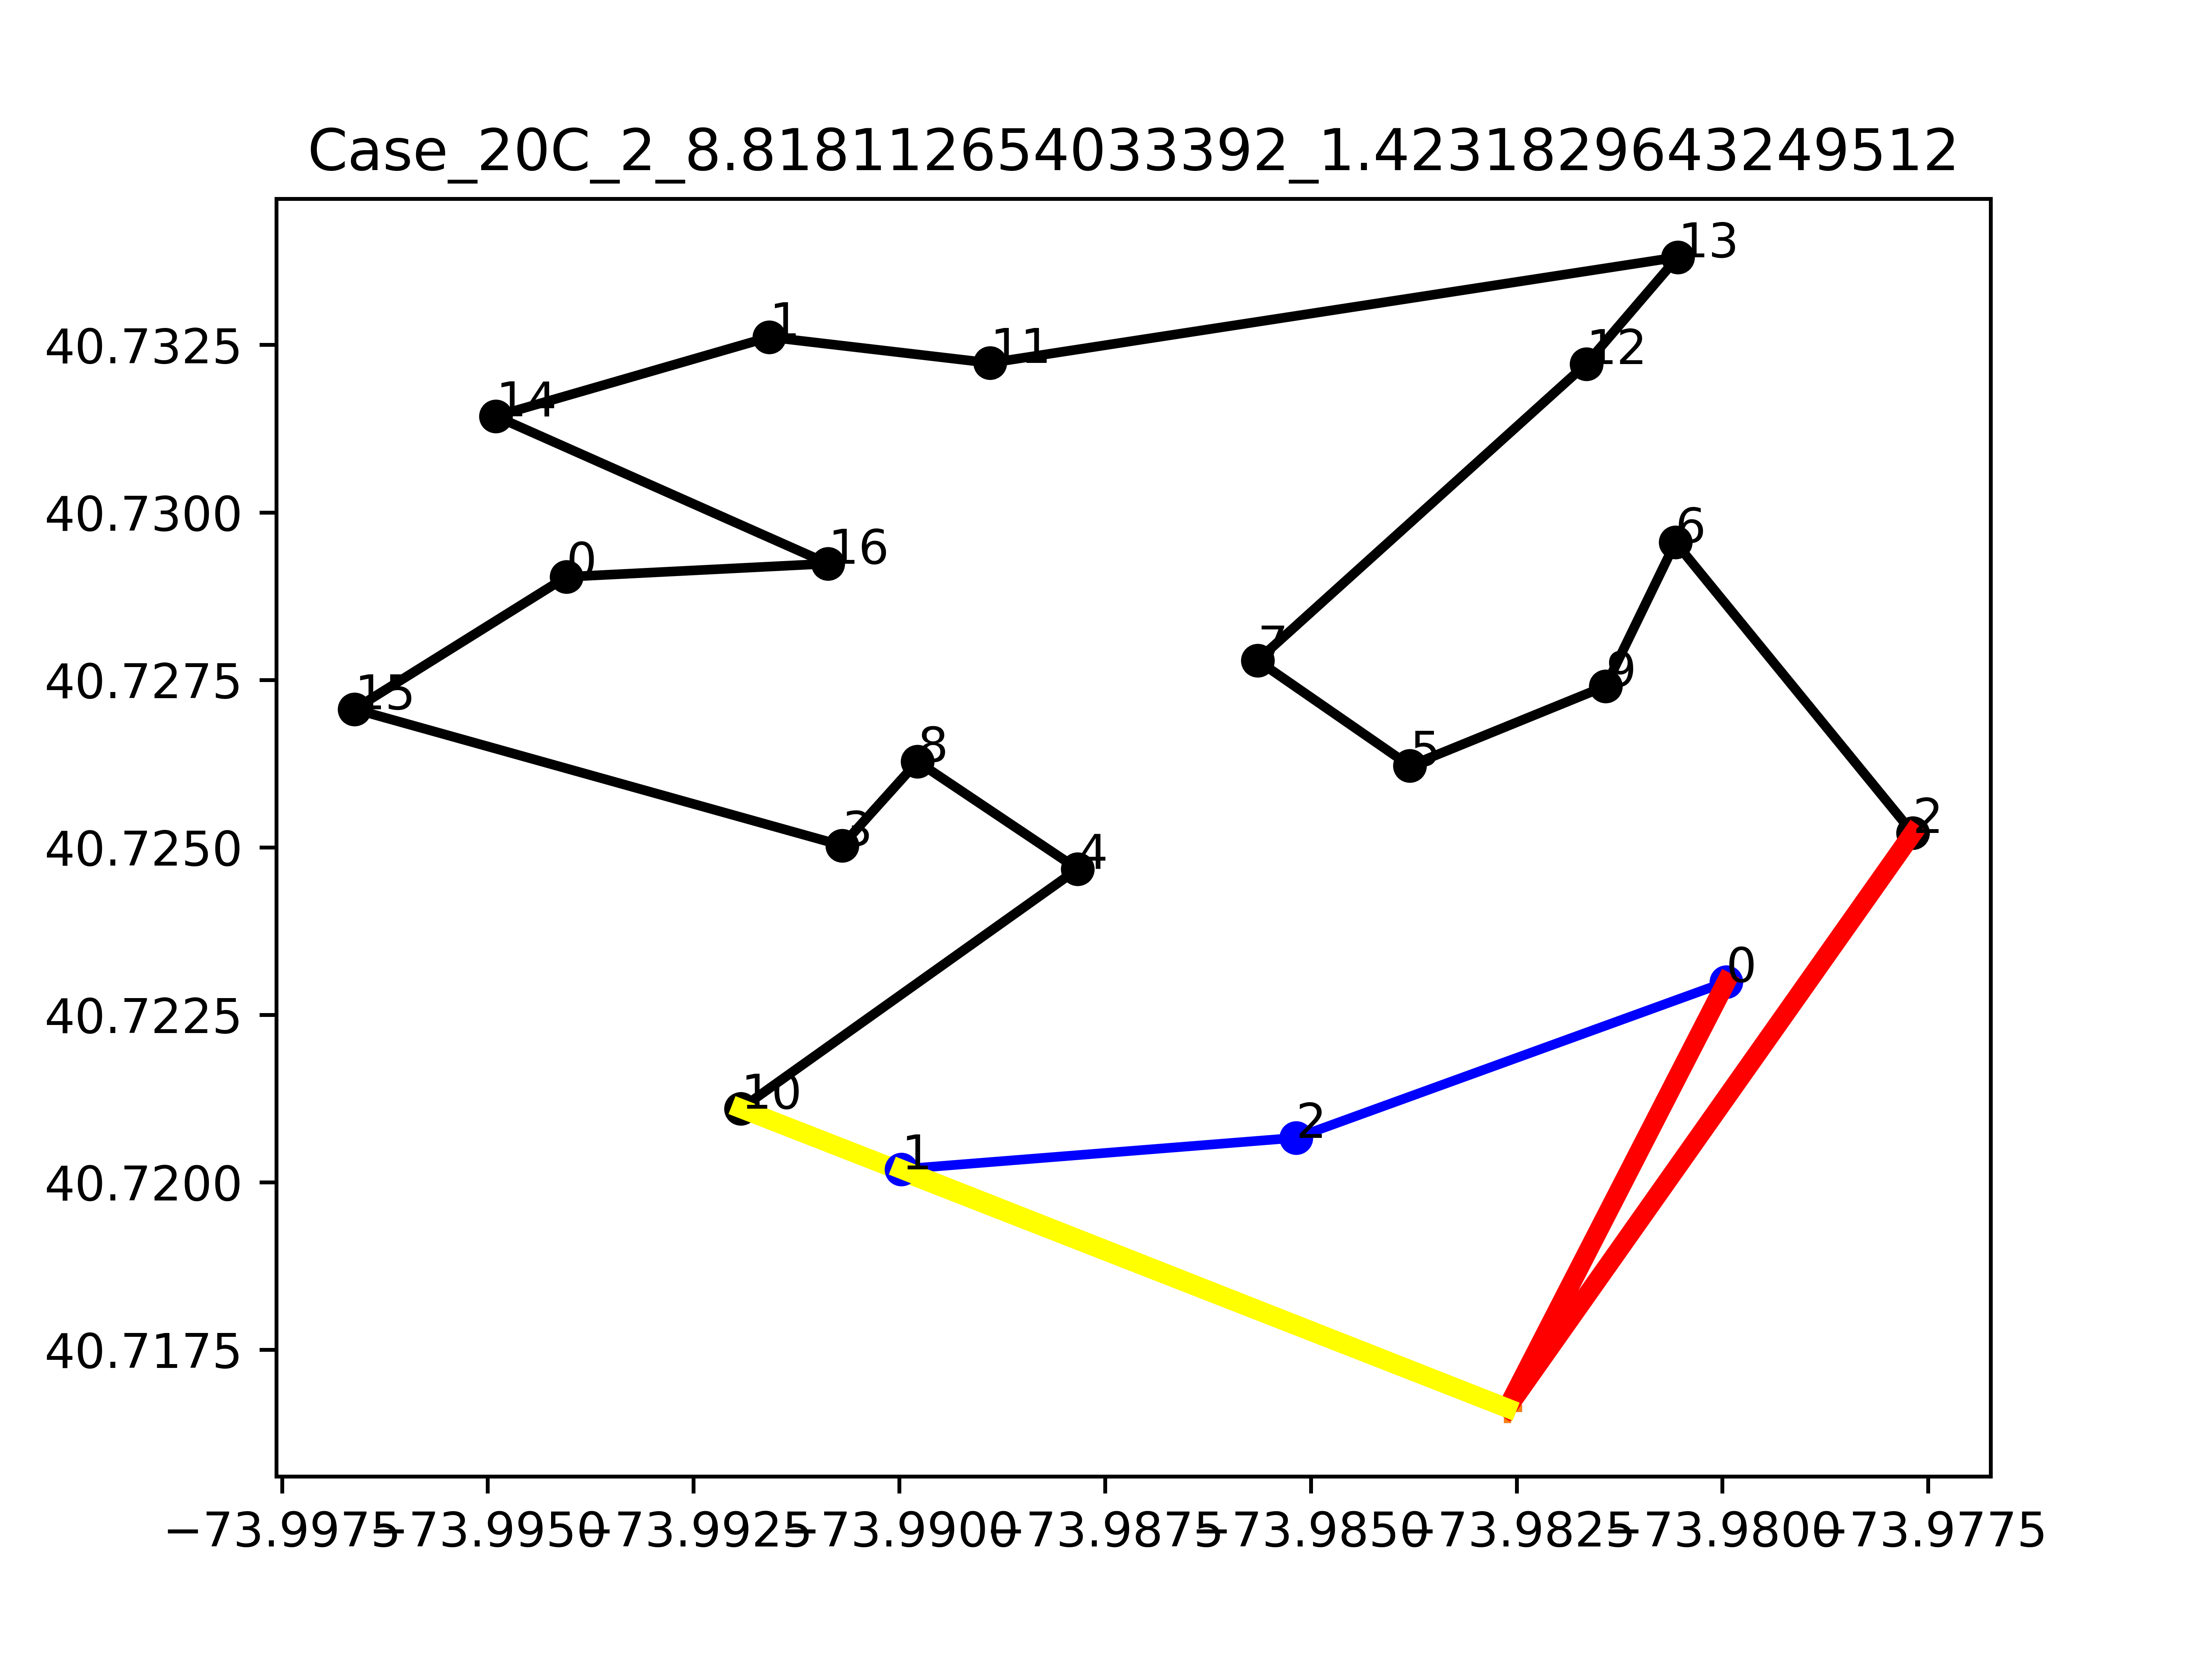

Values plotted in this chart, from the file beside it:
v, i, j, Laitude1, Longitude1, Latitude2, Longitude2, yvi, yvj, targetj, Ui, Uj, svi, svj
0, -2, -1, 40.72, -73.98, 40.72, -73.98, 0.0, 12, 0, 0, 0, 0.0, 12
0, -1, 2, 40.72, -73.98, 40.73, -73.98, 12, 15, 3.0, 0, 0, 12, 3.0
0, 0, 15, 40.73, -73.99, 40.73, -74, 18.0, 24.0, 6.0, 0.0, 0.0, 9.0, 6.0
0, 1, 14, 40.73, -73.99, 40.73, -73.99, 16, 13.0, -3.0, 0.0, 0.0, 6.0, -3.0
0, 2, 6, 40.73, -73.98, 40.73, -73.98, 15, 24, 9.0, 0.0, 0.0, 3.0, 9.0
0, 3, 8, 40.73, -73.99, 40.73, -73.99, 21.0, 5, -16.0, 0.0, 0.0, -3.0, -16.0
0, 4, 10, 40.72, -73.99, 40.72, -73.99, 0.0, 0.0, -3.0, 0.0, 3.0, -5.0, 0.0
0, 5, 7, 40.73, -73.98, 40.73, -73.99, 21, 4, -17.0, 0.0, 0.0, 3.0, -17.0
0, 6, 9, 40.73, -73.98, 40.73, -73.98, 24, 18, -6.0, 0.0, 0.0, 9.0, -6.0
0, 7, 12, 40.73, -73.99, 40.73, -73.98, 4, 7, 3.0, 0.0, 0.0, -17.0, 3.0
0, 8, 4, 40.73, -73.99, 40.72, -73.99, 5, 0.0, -5.0, 0.0, 0.0, -16.0, -5.0
0, 9, 5, 40.73, -73.98, 40.73, -73.98, 18, 21, 3.0, 0.0, 0.0, -6.0, 3.0
0, 10, -2, 40.72, -73.99, 40.72, -73.98, 0.0, 0.0, 0, 0, 0, 0.0, 0.0
0, 11, 1, 40.73, -73.99, 40.73, -73.99, 10, 16, 6.0, 0.0, 0.0, -7.0, 6.0
0, 12, 13, 40.73, -73.98, 40.73, -73.98, 7, 17, 10.0, 0.0, 0.0, 3.0, 10.0
0, 13, 11, 40.73, -73.98, 40.73, -73.99, 17, 10, -7.0, 0.0, 0.0, 10.0, -7.0
0, 14, 16, 40.73, -73.99, 40.73, -73.99, 13.0, 9.0, -4.0, 0.0, 0.0, -3.0, -4.0
0, 15, 3, 40.73, -74, 40.73, -73.99, 24.0, 21.0, -3.0, 0.0, 0.0, 6.0, -3.0
0, 16, 0, 40.73, -73.99, 40.73, -73.99, 9.0, 18.0, 9.0, 0.0, 0.0, -4.0, 9.0
1, -2, -1, 40.72, -73.98, 40.72, -73.98, 0.0, 0.0, 0, 0, 0, -7, 0.0
1, -1, 0, 40.72, -73.98, 40.72, -73.98, 0.0, 4, 4.0, 0, 0, 0.0, 4.0
1, 0, 2, 40.72, -73.98, 40.72, -73.99, 4, 7, 3.0, 0.0, 0.0, 4.0, 3.0
1, 1, -2, 40.72, -73.99, 40.72, -73.98, 7, 0.0, 0, 0, 0, 0.0, -7
1, 2, 1, 40.72, -73.99, 40.72, -73.99, 7, 7, -2.0, 0.0, 2.0, 3.0, 0.0
obj:, 8.818
unsatisfied:, 2.5
travel distance:, 6.318
clock time, 1.423
